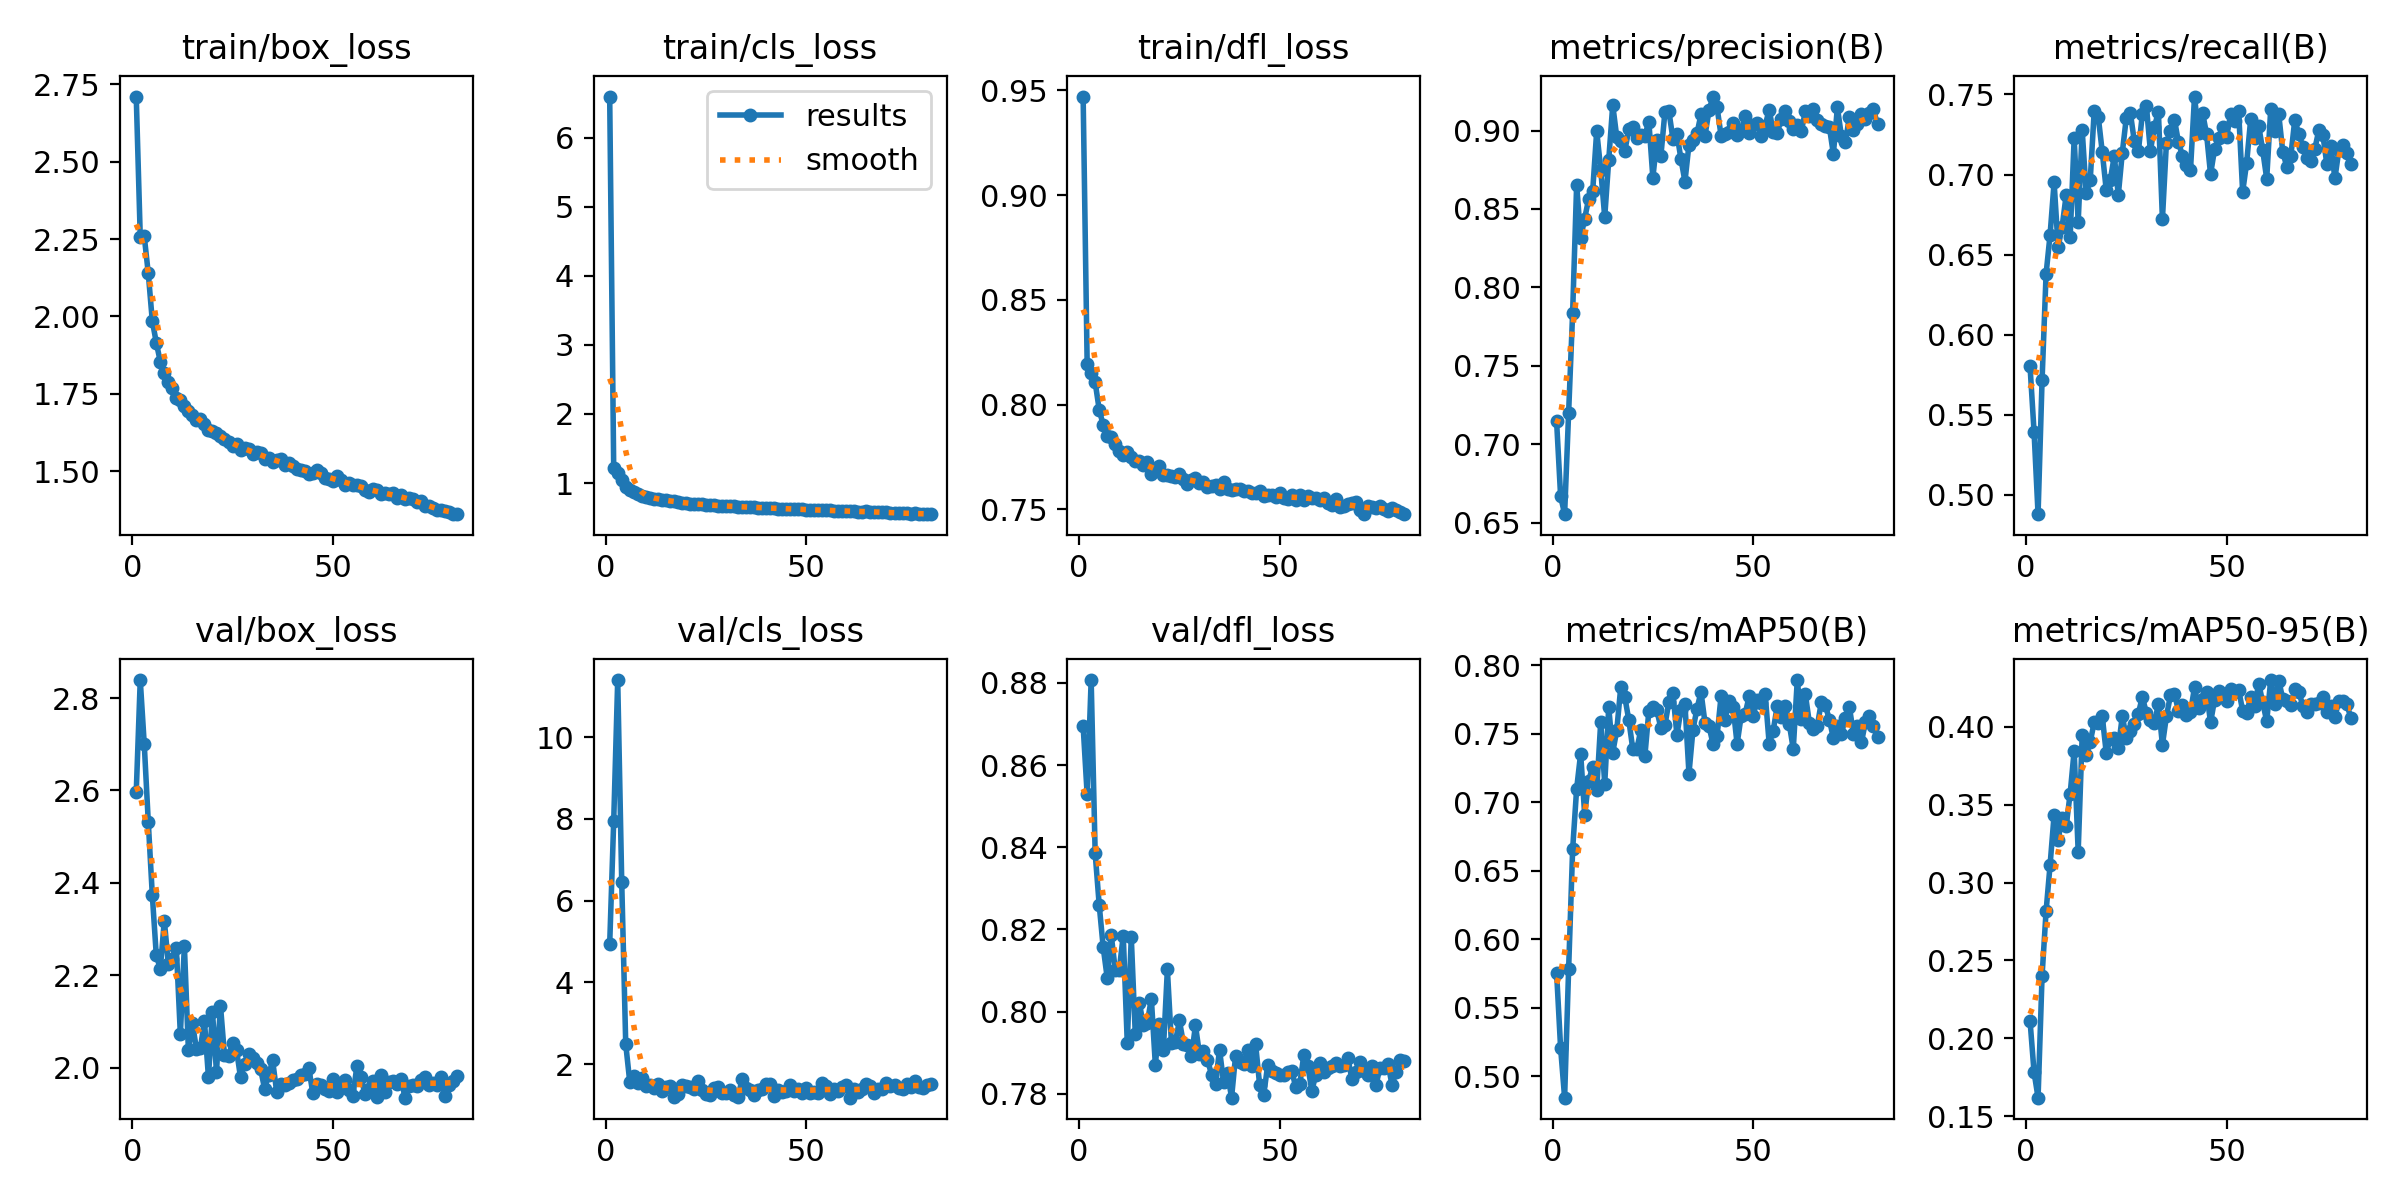

Values plotted in this chart, from the file beside it:
epoch, time, train/box_loss, train/cls_loss, train/dfl_loss, metrics/precision(B), metrics/recall(B), metrics/mAP50(B), metrics/mAP50-95(B), val/box_loss, val/cls_loss, val/dfl_loss, lr/pg0, lr/pg1, lr/pg2, lr/pg3, lr/pg4, lr/pg5, lr/pg6, lr/pg7
1, 108.4, 2.71, 6.597, 0.947, 0.7147, 0.5803, 0.5757, 0.2112, 2.596, 4.934, 0.8695, 0.009901, 0.0033, 0.009901, 0.0033, 0.009901, 0.0033, 0.009901, 0.0033
2, 184.2, 2.257, 1.216, 0.8196, 0.6671, 0.5395, 0.5208, 0.1782, 2.839, 7.942, 0.8529, 0.0197, 0.006568, 0.0197, 0.006568, 0.0197, 0.006568, 0.0197, 0.006568
3, 260, 2.258, 1.144, 0.8149, 0.6555, 0.4879, 0.4844, 0.1618, 2.7, 11.4, 0.8807, 0.02931, 0.00977, 0.02931, 0.00977, 0.02931, 0.00977, 0.02931, 0.00977
4, 335.4, 2.14, 1.043, 0.8106, 0.7201, 0.5717, 0.5783, 0.2402, 2.532, 6.458, 0.8385, 0.02911, 0.009703, 0.02911, 0.009703, 0.02911, 0.009703, 0.02911, 0.009703
5, 410.2, 1.986, 0.9385, 0.7977, 0.7839, 0.6379, 0.6656, 0.2816, 2.374, 2.487, 0.826, 0.02881, 0.009604, 0.02881, 0.009604, 0.02881, 0.009604, 0.02881, 0.009604
6, 484.8, 1.916, 0.9025, 0.7902, 0.8655, 0.6625, 0.7099, 0.3114, 2.243, 1.568, 0.8156, 0.02851, 0.009505, 0.02851, 0.009505, 0.02851, 0.009505, 0.02851, 0.009505
7, 559.6, 1.854, 0.864, 0.7849, 0.8312, 0.6951, 0.7356, 0.3434, 2.214, 1.719, 0.8083, 0.02822, 0.009406, 0.02822, 0.009406, 0.02822, 0.009406, 0.02822, 0.009406
8, 633.8, 1.817, 0.8342, 0.7846, 0.8439, 0.6547, 0.691, 0.3276, 2.318, 1.548, 0.8187, 0.02792, 0.009307, 0.02792, 0.009307, 0.02792, 0.009307, 0.02792, 0.009307
9, 707.8, 1.789, 0.8155, 0.7813, 0.8565, 0.6673, 0.7157, 0.3418, 2.224, 1.65, 0.8102, 0.02762, 0.009208, 0.02762, 0.009208, 0.02762, 0.009208, 0.02762, 0.009208
10, 781.8, 1.77, 0.8035, 0.7778, 0.8615, 0.687, 0.7259, 0.3361, 2.236, 1.462, 0.8101, 0.02733, 0.009109, 0.02733, 0.009109, 0.02733, 0.009109, 0.02733, 0.009109
11, 855.8, 1.737, 0.782, 0.776, 0.8997, 0.6608, 0.7089, 0.3571, 2.258, 1.501, 0.8185, 0.02703, 0.00901, 0.02703, 0.00901, 0.02703, 0.00901, 0.02703, 0.00901
12, 929.6, 1.73, 0.7719, 0.7774, 0.8751, 0.7226, 0.7585, 0.3847, 2.072, 1.419, 0.7924, 0.02673, 0.008911, 0.02673, 0.008911, 0.02673, 0.008911, 0.02673, 0.008911
13, 1004, 1.71, 0.7702, 0.775, 0.8449, 0.6702, 0.7134, 0.3198, 2.264, 1.506, 0.8181, 0.02644, 0.008812, 0.02644, 0.008812, 0.02644, 0.008812, 0.02644, 0.008812
14, 1078, 1.695, 0.756, 0.7729, 0.8813, 0.7277, 0.7694, 0.3945, 2.038, 1.352, 0.7945, 0.02614, 0.008713, 0.02614, 0.008713, 0.02614, 0.008713, 0.02614, 0.008713
15, 1151, 1.683, 0.7481, 0.7731, 0.9163, 0.6885, 0.7363, 0.3817, 2.097, 1.449, 0.8022, 0.02584, 0.008614, 0.02584, 0.008614, 0.02584, 0.008614, 0.02584, 0.008614
16, 1226, 1.667, 0.7376, 0.7713, 0.8957, 0.6963, 0.7526, 0.3902, 2.041, 1.461, 0.7968, 0.02555, 0.008515, 0.02555, 0.008515, 0.02555, 0.008515, 0.02555, 0.008515
17, 1300, 1.671, 0.7361, 0.7724, 0.8934, 0.7398, 0.7843, 0.4031, 2.042, 1.204, 0.7973, 0.02525, 0.008416, 0.02525, 0.008416, 0.02525, 0.008416, 0.02525, 0.008416
18, 1374, 1.654, 0.7242, 0.7671, 0.8868, 0.7361, 0.777, 0.4022, 2.102, 1.27, 0.8032, 0.02495, 0.008317, 0.02495, 0.008317, 0.02495, 0.008317, 0.02495, 0.008317
19, 1447, 1.632, 0.7133, 0.7692, 0.9008, 0.7142, 0.7601, 0.4069, 1.979, 1.488, 0.7871, 0.02465, 0.008218, 0.02465, 0.008218, 0.02465, 0.008218, 0.02465, 0.008218
20, 1521, 1.631, 0.7113, 0.7707, 0.9025, 0.6902, 0.7388, 0.3832, 2.121, 1.474, 0.7971, 0.02436, 0.008119, 0.02436, 0.008119, 0.02436, 0.008119, 0.02436, 0.008119
21, 1595, 1.623, 0.702, 0.7664, 0.8954, 0.6965, 0.7388, 0.3921, 1.991, 1.44, 0.7906, 0.02406, 0.00802, 0.02406, 0.00802, 0.02406, 0.00802, 0.02406, 0.00802
22, 1669, 1.614, 0.7017, 0.7666, 0.8974, 0.7115, 0.7528, 0.3931, 2.134, 1.381, 0.8103, 0.02376, 0.007921, 0.02376, 0.007921, 0.02376, 0.007921, 0.02376, 0.007921
23, 1742, 1.605, 0.6929, 0.7661, 0.8968, 0.6872, 0.7336, 0.3862, 2.027, 1.582, 0.7924, 0.02347, 0.007822, 0.02347, 0.007822, 0.02347, 0.007822, 0.02347, 0.007822
24, 1816, 1.595, 0.6911, 0.7653, 0.9057, 0.7137, 0.7667, 0.407, 2.026, 1.355, 0.7926, 0.02317, 0.007723, 0.02317, 0.007723, 0.02317, 0.007723, 0.02317, 0.007723
25, 1890, 1.58, 0.6816, 0.7667, 0.8699, 0.7355, 0.7699, 0.3927, 2.054, 1.275, 0.7979, 0.02287, 0.007624, 0.02287, 0.007624, 0.02287, 0.007624, 0.02287, 0.007624
26, 1964, 1.588, 0.6819, 0.7645, 0.8941, 0.7386, 0.7672, 0.3976, 2.038, 1.25, 0.7922, 0.02258, 0.007525, 0.02258, 0.007525, 0.02258, 0.007525, 0.02258, 0.007525
27, 2037, 1.57, 0.6764, 0.7622, 0.8839, 0.7207, 0.7542, 0.4016, 1.979, 1.408, 0.792, 0.02228, 0.007426, 0.02228, 0.007426, 0.02228, 0.007426, 0.02228, 0.007426
28, 2111, 1.574, 0.6748, 0.7641, 0.9117, 0.7144, 0.7562, 0.4085, 2.008, 1.44, 0.7891, 0.02198, 0.007327, 0.02198, 0.007327, 0.02198, 0.007327, 0.02198, 0.007327
29, 2185, 1.571, 0.6728, 0.765, 0.9122, 0.7378, 0.7733, 0.4193, 2.029, 1.286, 0.7966, 0.02168, 0.007228, 0.02168, 0.007228, 0.02168, 0.007228, 0.02168, 0.007228
30, 2259, 1.557, 0.6647, 0.7626, 0.8947, 0.7427, 0.7797, 0.4089, 2.021, 1.29, 0.7897, 0.02139, 0.007129, 0.02139, 0.007129, 0.02139, 0.007129, 0.02139, 0.007129
31, 2332, 1.563, 0.665, 0.7631, 0.8979, 0.7148, 0.7491, 0.4045, 2.011, 1.373, 0.7905, 0.02109, 0.00703, 0.02109, 0.00703, 0.02109, 0.00703, 0.02109, 0.00703
32, 2406, 1.56, 0.6623, 0.7605, 0.8819, 0.7296, 0.7677, 0.4026, 1.997, 1.249, 0.7883, 0.02079, 0.006931, 0.02079, 0.006931, 0.02079, 0.006931, 0.02079, 0.006931
33, 2480, 1.54, 0.6552, 0.761, 0.8675, 0.7392, 0.7715, 0.4146, 1.955, 1.195, 0.7847, 0.0205, 0.006832, 0.0205, 0.006832, 0.0205, 0.006832, 0.0205, 0.006832
34, 2554, 1.544, 0.6549, 0.7617, 0.8911, 0.6721, 0.721, 0.3885, 1.983, 1.63, 0.7825, 0.0202, 0.006733, 0.0202, 0.006733, 0.0202, 0.006733, 0.0202, 0.006733
35, 2629, 1.53, 0.6556, 0.7597, 0.8942, 0.72, 0.7531, 0.4068, 2.016, 1.427, 0.7907, 0.0199, 0.006634, 0.0199, 0.006634, 0.0199, 0.006634, 0.0199, 0.006634
36, 2702, 1.536, 0.6484, 0.7632, 0.8981, 0.7271, 0.7684, 0.4202, 1.948, 1.367, 0.7829, 0.01961, 0.006535, 0.01961, 0.006535, 0.01961, 0.006535, 0.01961, 0.006535
37, 2777, 1.539, 0.6478, 0.7596, 0.9103, 0.7342, 0.7805, 0.4211, 1.964, 1.236, 0.785, 0.01931, 0.006436, 0.01931, 0.006436, 0.01931, 0.006436, 0.01931, 0.006436
38, 2850, 1.52, 0.6448, 0.7592, 0.8968, 0.7202, 0.7579, 0.4105, 1.963, 1.368, 0.7791, 0.01901, 0.006337, 0.01901, 0.006337, 0.01901, 0.006337, 0.01901, 0.006337
39, 2924, 1.526, 0.6435, 0.7596, 0.9129, 0.7117, 0.7554, 0.4143, 1.967, 1.401, 0.7892, 0.01871, 0.006238, 0.01871, 0.006238, 0.01871, 0.006238, 0.01871, 0.006238
40, 2998, 1.518, 0.642, 0.7596, 0.9216, 0.7061, 0.7426, 0.4075, 1.973, 1.505, 0.7877, 0.01842, 0.006139, 0.01842, 0.006139, 0.01842, 0.006139, 0.01842, 0.006139
41, 3072, 1.508, 0.635, 0.7586, 0.9148, 0.7029, 0.7481, 0.4093, 1.975, 1.509, 0.7873, 0.01812, 0.00604, 0.01812, 0.00604, 0.01812, 0.00604, 0.01812, 0.00604
42, 3146, 1.505, 0.6358, 0.7588, 0.8968, 0.7487, 0.7774, 0.4254, 1.983, 1.209, 0.7907, 0.01782, 0.005941, 0.01782, 0.005941, 0.01782, 0.005941, 0.01782, 0.005941
43, 3220, 1.502, 0.6312, 0.7577, 0.8976, 0.7257, 0.7604, 0.4123, 1.987, 1.374, 0.7866, 0.01753, 0.005842, 0.01753, 0.005842, 0.01753, 0.005842, 0.01753, 0.005842
44, 3295, 1.492, 0.6311, 0.7576, 0.8993, 0.7387, 0.7743, 0.418, 2, 1.316, 0.792, 0.01723, 0.005743, 0.01723, 0.005743, 0.01723, 0.005743, 0.01723, 0.005743
45, 3369, 1.494, 0.6279, 0.7589, 0.9049, 0.7253, 0.7696, 0.4226, 1.946, 1.332, 0.7821, 0.01693, 0.005644, 0.01693, 0.005644, 0.01693, 0.005644, 0.01693, 0.005644
46, 3443, 1.505, 0.6284, 0.7563, 0.8971, 0.7002, 0.7426, 0.4028, 1.965, 1.478, 0.7796, 0.01664, 0.005545, 0.01664, 0.005545, 0.01664, 0.005545, 0.01664, 0.005545
47, 3517, 1.495, 0.625, 0.7568, 0.8997, 0.7157, 0.7628, 0.4174, 1.961, 1.341, 0.787, 0.01634, 0.005446, 0.01634, 0.005446, 0.01634, 0.005446, 0.01634, 0.005446
48, 3591, 1.477, 0.6208, 0.7567, 0.9094, 0.7227, 0.7646, 0.423, 1.955, 1.398, 0.7856, 0.01604, 0.005347, 0.01604, 0.005347, 0.01604, 0.005347, 0.01604, 0.005347
49, 3665, 1.474, 0.6172, 0.7558, 0.8985, 0.7299, 0.7772, 0.419, 1.949, 1.292, 0.785, 0.01574, 0.005248, 0.01574, 0.005248, 0.01574, 0.005248, 0.01574, 0.005248
50, 3739, 1.47, 0.6113, 0.7577, 0.9034, 0.7235, 0.7632, 0.4168, 1.975, 1.426, 0.7845, 0.01545, 0.005149, 0.01545, 0.005149, 0.01545, 0.005149, 0.01545, 0.005149
51, 3814, 1.485, 0.6151, 0.7555, 0.9049, 0.7377, 0.7746, 0.4245, 1.948, 1.302, 0.7847, 0.01515, 0.00505, 0.01515, 0.00505, 0.01515, 0.00505, 0.01515, 0.00505
52, 3887, 1.474, 0.6155, 0.7549, 0.8968, 0.7335, 0.7726, 0.4222, 1.963, 1.317, 0.7853, 0.01485, 0.004951, 0.01485, 0.004951, 0.01485, 0.004951, 0.01485, 0.004951
53, 3962, 1.457, 0.6055, 0.7569, 0.9031, 0.7396, 0.7788, 0.4239, 1.973, 1.289, 0.7857, 0.01456, 0.004852, 0.01456, 0.004852, 0.01456, 0.004852, 0.01456, 0.004852
54, 4036, 1.462, 0.6097, 0.7546, 0.9133, 0.6891, 0.7427, 0.4104, 1.952, 1.539, 0.7816, 0.01426, 0.004753, 0.01426, 0.004753, 0.01426, 0.004753, 0.01426, 0.004753
55, 4110, 1.455, 0.604, 0.7568, 0.8989, 0.7074, 0.7523, 0.4088, 1.939, 1.457, 0.7823, 0.01396, 0.004654, 0.01396, 0.004654, 0.01396, 0.004654, 0.01396, 0.004654
56, 4184, 1.455, 0.6047, 0.7544, 0.8985, 0.7344, 0.7703, 0.4193, 2.003, 1.264, 0.7893, 0.01367, 0.004555, 0.01367, 0.004555, 0.01367, 0.004555, 0.01367, 0.004555
57, 4258, 1.454, 0.6003, 0.7562, 0.9072, 0.7228, 0.7624, 0.4135, 1.98, 1.387, 0.7868, 0.01337, 0.004456, 0.01337, 0.004456, 0.01337, 0.004456, 0.01337, 0.004456
58, 4332, 1.441, 0.5982, 0.7554, 0.9125, 0.7305, 0.7706, 0.4279, 1.944, 1.346, 0.7808, 0.01307, 0.004357, 0.01307, 0.004357, 0.01307, 0.004357, 0.01307, 0.004357
59, 4406, 1.433, 0.5969, 0.7553, 0.9063, 0.7151, 0.7573, 0.4157, 1.953, 1.45, 0.7845, 0.01277, 0.004258, 0.01277, 0.004258, 0.01277, 0.004258, 0.01277, 0.004258
60, 4479, 1.442, 0.5922, 0.7543, 0.9007, 0.6974, 0.7389, 0.4037, 1.971, 1.486, 0.7876, 0.01248, 0.004159, 0.01248, 0.004159, 0.01248, 0.004159, 0.01248, 0.004159
... 21 more rows
